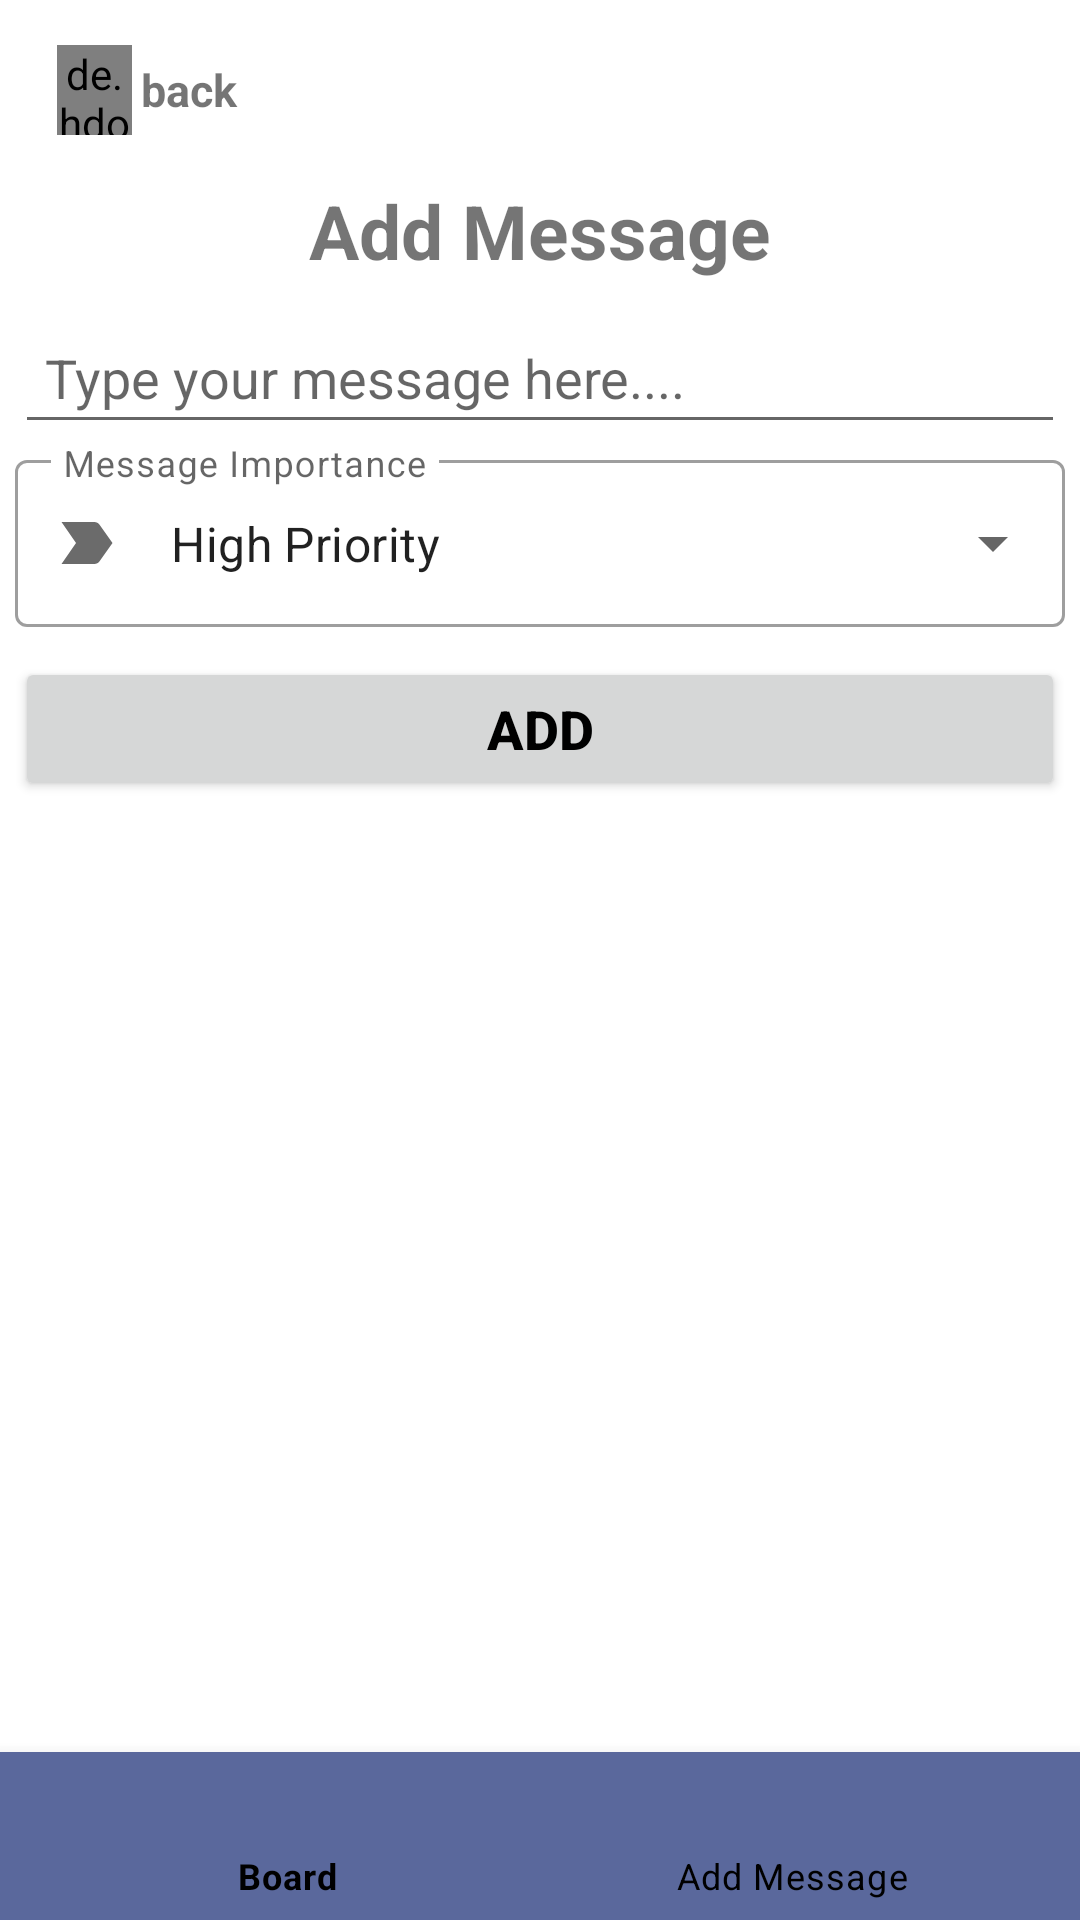

Here is an Android app screen rendered from its layout file. Give the layout XML and the strings, colors and styles it references.
<!-- AndroidManifest.xml: application theme Theme.NUMAD22Sp_Final_Team25_Anzhuo_Dormemo -->
<!-- res/layout/fragment_board.xml -->
<?xml version="1.0" encoding="utf-8"?>
<RelativeLayout xmlns:android="http://schemas.android.com/apk/res/android"
    xmlns:app="http://schemas.android.com/apk/res-auto"
    xmlns:tools="http://schemas.android.com/tools"
    android:layout_width="match_parent"
    android:layout_height="match_parent"
    tools:context=".BoardFragment">
    <FrameLayout
        android:id="@+id/que_container"
        android:layout_width="match_parent"
        android:layout_height="match_parent"
        android:layout_above="@+id/bottom_navigation" >

        <androidx.recyclerview.widget.RecyclerView
            android:id="@+id/all_que_list"
            android:layout_width="match_parent"
            android:layout_height="match_parent"
            android:background="@color/white" />

        <LinearLayout
            android:id="@+id/add_message_layout"
            android:layout_width="match_parent"
            android:layout_height="match_parent"
            android:orientation="vertical"
            android:background="@color/white"
            android:padding="5dp">

            <LinearLayout
                android:id="@+id/message_top_row"
                android:layout_width="match_parent"
                android:layout_height="wrap_content"
                android:orientation="horizontal"
                android:layout_margin="10dp">

                <de.hdodenhof.circleimageview.CircleImageView
                    android:id="@+id/add_question_back_button"
                    android:layout_width="25dp"
                    android:layout_height="30dp"
                    android:src="@drawable/back_to_previous_icon"
                    android:layout_marginLeft="4dp"/>

                <TextView
                    android:id="@+id/add_question_back"
                    android:layout_width="match_parent"
                    android:layout_height="wrap_content"
                    android:layout_marginLeft="3dp"
                    android:layout_gravity="center_vertical"
                    android:text="back"
                    android:textSize="15sp"
                    android:textStyle="bold" />
            </LinearLayout>

            <TextView
                android:id="@+id/add_question_title"
                android:layout_width="wrap_content"
                android:layout_height="wrap_content"
                android:layout_gravity="center"
                android:layout_marginTop="5dp"
                android:text="Add Message"
                android:textSize="25sp"
                android:textStyle="bold" />

            <EditText
                android:id="@+id/add_question_txt"
                android:layout_width="match_parent"
                android:layout_height="wrap_content"
                android:paddingBottom="10dp"
                android:paddingTop="10dp"
                android:paddingLeft="10dp"
                android:layout_marginTop="10dp"
                android:ems="10"
                android:hint="Type your message here...."
                />

            <com.google.android.material.textfield.TextInputLayout
                style="@style/Widget.MaterialComponents.TextInputLayout.OutlinedBox.ExposedDropdownMenu"
                android:layout_width="match_parent"
                android:hint="Message Importance"
                app:startIconDrawable="@drawable/message_priority_icon"
                android:layout_height="wrap_content">

                <AutoCompleteTextView
                    android:id="@+id/message_priority"
                    android:layout_width="match_parent"
                    android:layout_height="match_parent"
                    android:layout_weight="1"
                    android:inputType="none"
                    android:text="High Priority" />

            </com.google.android.material.textfield.TextInputLayout>

            <Button
                android:id="@+id/add_question_btn"
                android:layout_width="match_parent"
                android:layout_height="wrap_content"
                android:textAlignment="center"
                android:textStyle="bold"
                android:textSize="18sp"
                android:layout_marginTop="10dp"
                android:text="Add"
                android:textColor="#000000" />

        </LinearLayout>
    </FrameLayout>

    <com.google.android.material.bottomnavigation.BottomNavigationView
        android:id="@+id/bottom_navigation"
        android:layout_width="match_parent"
        android:layout_height="wrap_content"
        android:layout_alignParentBottom="true"
        android:background="#5a689c"
        app:itemIconTint="#000000"
        app:itemTextColor="#000000"
        app:menu="@menu/bottom_navigation" />

</RelativeLayout>
<!-- resources referenced by this layout -->
<resources>
  <color name="white">#FFFFFFFF</color>
  <!-- drawable message_priority_icon (drawable) -->
  <vector android:alpha="0.97" android:height="24dp"
      android:tint="?attr/colorControlNormal" android:viewportHeight="24"
      android:viewportWidth="24" android:width="24dp" xmlns:android="http://schemas.android.com/apk/res/android">
      <path android:fillColor="@android:color/white" android:pathData="M3.5,18.99l11,0.01c0.67,0 1.27,-0.33 1.63,-0.84L20.5,12l-4.37,-6.16c-0.36,-0.51 -0.96,-0.84 -1.63,-0.84l-11,0.01L8.34,12 3.5,18.99z"/>
  </vector>
  <style name="Theme.NUMAD22Sp_Final_Team25_Anzhuo_Dormemo" parent="Theme.MaterialComponents.DayNight.NoActionBar">
          
          <item name="colorPrimary">@color/purple_500</item>
          <item name="colorPrimaryVariant">@color/purple_700</item>
          <item name="colorOnPrimary">@color/white</item>
          
          <item name="colorSecondary">@color/teal_200</item>
          <item name="colorSecondaryVariant">@color/teal_700</item>
          <item name="colorOnSecondary">@color/black</item>
          
          <item name="android:statusBarColor" tools:targetApi="l">?attr/colorPrimaryVariant</item>
          
      </style>
  <color name="purple_500">#FF6200EE</color>
  <color name="purple_700">#FF3700B3</color>
  <color name="teal_200">#FF03DAC5</color>
  <color name="teal_700">#FF018786</color>
  <color name="black">#FF000000</color>
</resources>
